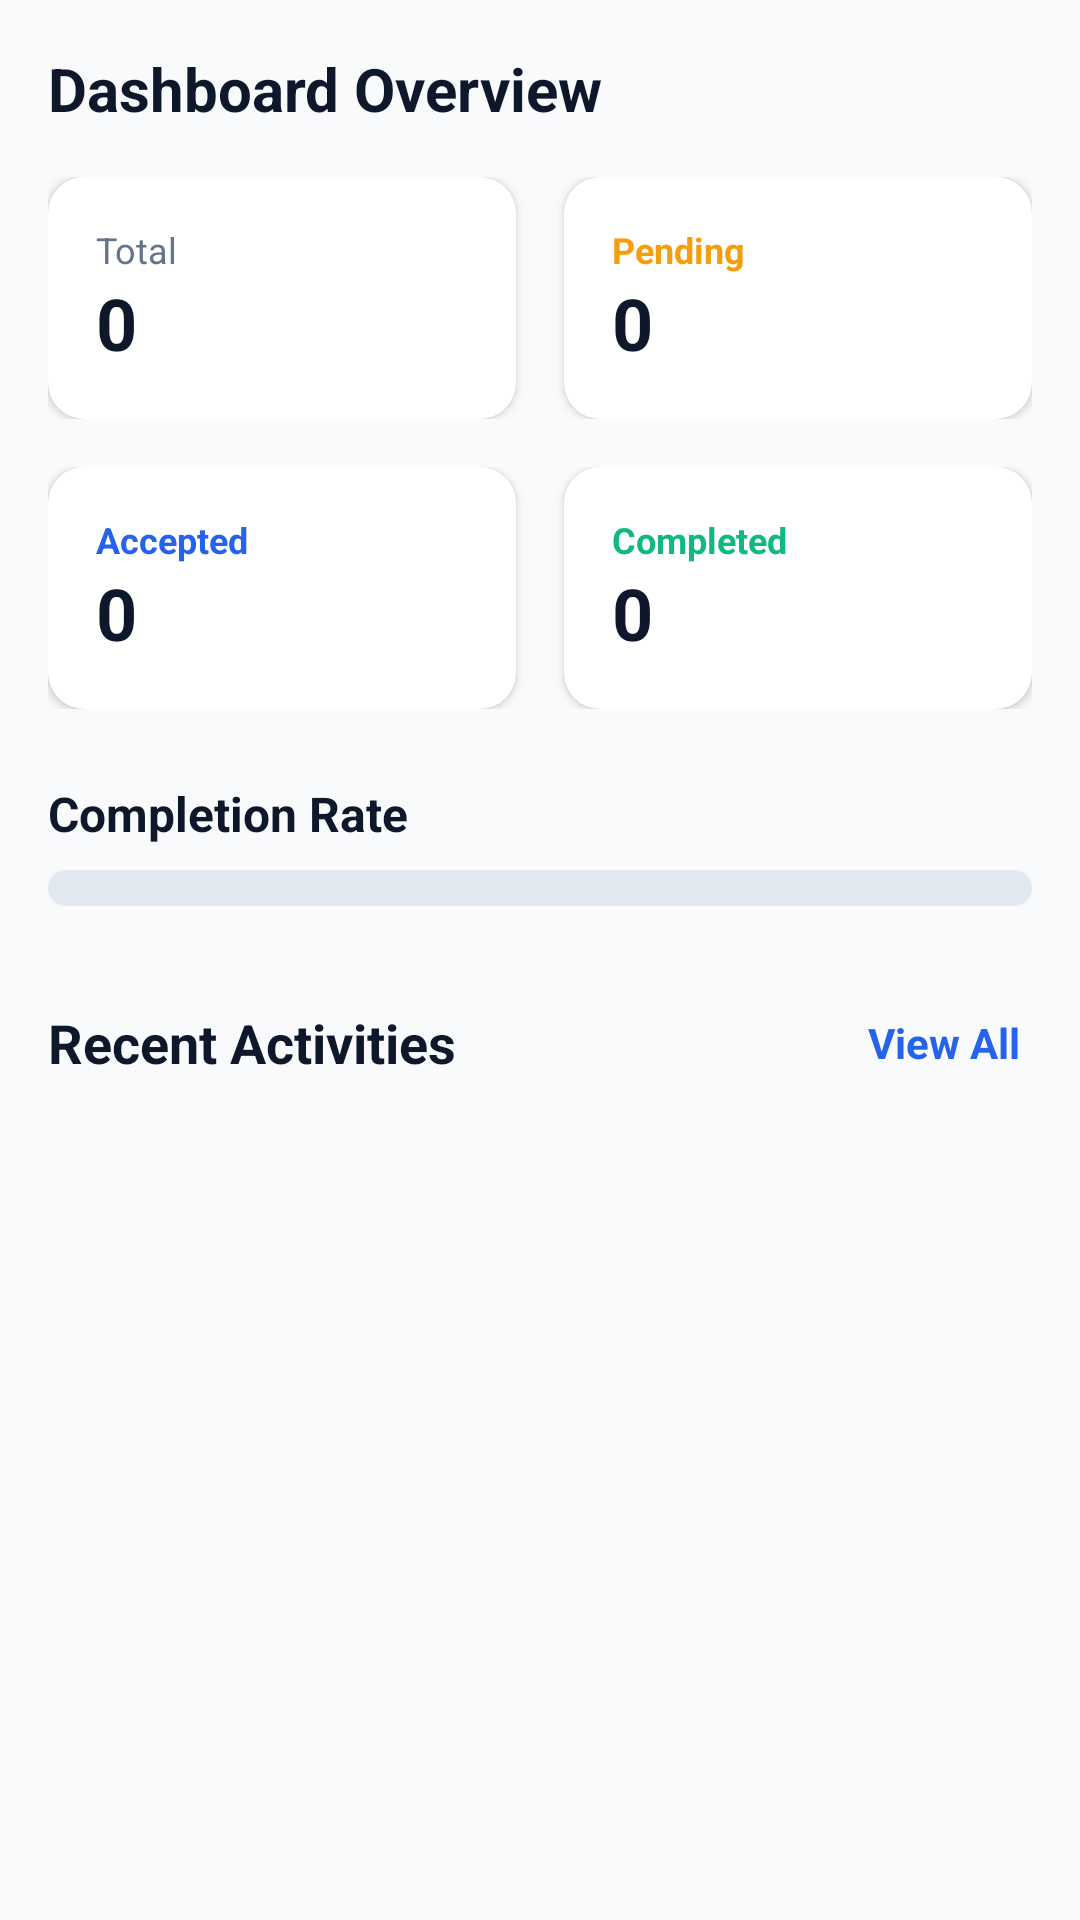

Reconstruct the res/layout file that produces this screen, plus the resources it refers to.
<!-- AndroidManifest.xml: application theme Theme.MedLink -->
<!-- res/layout/fragment_ngo_dashboard.xml -->
<?xml version="1.0" encoding="utf-8"?>
<androidx.core.widget.NestedScrollView xmlns:android="http://schemas.android.com/apk/res/android"
    xmlns:app="http://schemas.android.com/apk/res-auto"
    android:layout_width="match_parent"
    android:layout_height="match_parent"
    android:background="@color/background"
    android:fillViewport="true">

    <LinearLayout
        android:layout_width="match_parent"
        android:layout_height="wrap_content"
        android:orientation="vertical"
        android:padding="16dp">

        <TextView
            android:layout_width="wrap_content"
            android:layout_height="wrap_content"
            android:text="Dashboard Overview"
            android:textColor="@color/text_primary"
            android:textSize="20sp"
            android:textStyle="bold"
            android:layout_marginBottom="16dp" />

        
        <LinearLayout
            android:layout_width="match_parent"
            android:layout_height="wrap_content"
            android:orientation="horizontal"
            android:baselineAligned="false">

            
            <androidx.cardview.widget.CardView
                android:layout_width="0dp"
                android:layout_height="wrap_content"
                android:layout_weight="1"
                android:layout_marginEnd="8dp"
                app:cardBackgroundColor="@color/surface"
                app:cardCornerRadius="12dp"
                app:cardElevation="2dp">
                <LinearLayout
                    android:layout_width="match_parent"
                    android:layout_height="wrap_content"
                    android:orientation="vertical"
                    android:padding="16dp">
                    <TextView
                        android:layout_width="wrap_content"
                        android:layout_height="wrap_content"
                        android:text="Total"
                        android:textColor="@color/text_secondary"
                        android:textSize="12sp" />
                    <TextView
                        android:id="@+id/tv_total_requests"
                        android:layout_width="wrap_content"
                        android:layout_height="wrap_content"
                        android:text="0"
                        android:textColor="@color/text_primary"
                        android:textSize="24sp"
                        android:textStyle="bold" />
                </LinearLayout>
            </androidx.cardview.widget.CardView>

            
            <androidx.cardview.widget.CardView
                android:layout_width="0dp"
                android:layout_height="wrap_content"
                android:layout_weight="1"
                android:layout_marginStart="8dp"
                app:cardBackgroundColor="@color/surface"
                app:cardCornerRadius="12dp"
                app:cardElevation="2dp">
                <LinearLayout
                    android:layout_width="match_parent"
                    android:layout_height="wrap_content"
                    android:orientation="vertical"
                    android:padding="16dp">
                    <TextView
                        android:layout_width="wrap_content"
                        android:layout_height="wrap_content"
                        android:text="Pending"
                        android:textColor="@color/accent_orange"
                        android:textSize="12sp"
                        android:textStyle="bold" />
                    <TextView
                        android:id="@+id/tv_pending_requests"
                        android:layout_width="wrap_content"
                        android:layout_height="wrap_content"
                        android:text="0"
                        android:textColor="@color/text_primary"
                        android:textSize="24sp"
                        android:textStyle="bold" />
                </LinearLayout>
            </androidx.cardview.widget.CardView>
        </LinearLayout>

        <LinearLayout
            android:layout_width="match_parent"
            android:layout_height="wrap_content"
            android:orientation="horizontal"
            android:layout_marginTop="16dp"
            android:baselineAligned="false">

            
            <androidx.cardview.widget.CardView
                android:layout_width="0dp"
                android:layout_height="wrap_content"
                android:layout_weight="1"
                android:layout_marginEnd="8dp"
                app:cardBackgroundColor="@color/surface"
                app:cardCornerRadius="12dp"
                app:cardElevation="2dp">
                <LinearLayout
                    android:layout_width="match_parent"
                    android:layout_height="wrap_content"
                    android:orientation="vertical"
                    android:padding="16dp">
                    <TextView
                        android:layout_width="wrap_content"
                        android:layout_height="wrap_content"
                        android:text="Accepted"
                        android:textColor="@color/primary"
                        android:textSize="12sp"
                        android:textStyle="bold" />
                    <TextView
                        android:id="@+id/tv_accepted_requests"
                        android:layout_width="wrap_content"
                        android:layout_height="wrap_content"
                        android:text="0"
                        android:textColor="@color/text_primary"
                        android:textSize="24sp"
                        android:textStyle="bold" />
                </LinearLayout>
            </androidx.cardview.widget.CardView>

            
            <androidx.cardview.widget.CardView
                android:layout_width="0dp"
                android:layout_height="wrap_content"
                android:layout_weight="1"
                android:layout_marginStart="8dp"
                app:cardBackgroundColor="@color/surface"
                app:cardCornerRadius="12dp"
                app:cardElevation="2dp">
                <LinearLayout
                    android:layout_width="match_parent"
                    android:layout_height="wrap_content"
                    android:orientation="vertical"
                    android:padding="16dp">
                    <TextView
                        android:layout_width="wrap_content"
                        android:layout_height="wrap_content"
                        android:text="Completed"
                        android:textColor="@color/accent_green"
                        android:textSize="12sp"
                        android:textStyle="bold" />
                    <TextView
                        android:id="@+id/tv_completed_requests"
                        android:layout_width="wrap_content"
                        android:layout_height="wrap_content"
                        android:text="0"
                        android:textColor="@color/text_primary"
                        android:textSize="24sp"
                        android:textStyle="bold" />
                </LinearLayout>
            </androidx.cardview.widget.CardView>
        </LinearLayout>

        
        <TextView
            android:layout_width="wrap_content"
            android:layout_height="wrap_content"
            android:text="Completion Rate"
            android:textColor="@color/text_primary"
            android:textSize="16sp"
            android:textStyle="bold"
            android:layout_marginTop="24dp"
            android:layout_marginBottom="8dp" />

        <ProgressBar
            android:id="@+id/progress_completion"
            style="?android:attr/progressBarStyleHorizontal"
            android:layout_width="match_parent"
            android:layout_height="12dp"
            android:progressDrawable="@drawable/bg_progress_horizontal"
            android:max="100"
            android:progress="0" />

        
        <LinearLayout
            android:layout_width="match_parent"
            android:layout_height="wrap_content"
            android:orientation="horizontal"
            android:layout_marginTop="32dp"
            android:layout_marginBottom="12dp"
            android:gravity="center_vertical">

            <TextView
                android:layout_width="0dp"
                android:layout_height="wrap_content"
                android:layout_weight="1"
                android:text="Recent Activities"
                android:textColor="@color/text_primary"
                android:textSize="18sp"
                android:textStyle="bold" />

            <TextView
                android:id="@+id/btn_view_all_activities"
                android:layout_width="wrap_content"
                android:layout_height="wrap_content"
                android:text="View All"
                android:textColor="@color/primary"
                android:textSize="14sp"
                android:textStyle="bold"
                android:clickable="true"
                android:focusable="true"
                android:padding="4dp" />
        </LinearLayout>

        
        <androidx.recyclerview.widget.RecyclerView
            android:id="@+id/rv_recent_activities"
            android:layout_width="match_parent"
            android:layout_height="wrap_content"
            android:nestedScrollingEnabled="false"
            android:minHeight="100dp" />

        <TextView
            android:id="@+id/tv_no_activities"
            android:layout_width="match_parent"
            android:layout_height="100dp"
            android:text="No recent activities found"
            android:textColor="@color/text_hint"
            android:gravity="center"
            android:visibility="gone"/>

    </LinearLayout>
</androidx.core.widget.NestedScrollView>
<!-- resources referenced by this layout -->
<resources>
  <color name="accent_green">#10B981</color>
  <color name="accent_orange">#F59E0B</color>
  <color name="background">#F8FAFC</color>
  <color name="primary">#2563EB</color>
  <color name="surface">#FFFFFF</color>
  <color name="text_hint">#94A3B8</color>
  <color name="text_primary">#0F172A</color>
  <color name="text_secondary">#64748B</color>
  <!-- drawable bg_progress_horizontal (drawable) -->
  <?xml version="1.0" encoding="utf-8"?>
  <layer-list xmlns:android="http://schemas.android.com/apk/res/android">
      
      <item android:id="@android:id/background">
          <shape>
              <corners android:radius="6dp" />
              <solid android:color="@color/progress_bg" />
          </shape>
      </item>
  
      
      <item android:id="@android:id/progress">
          <clip>
              <shape>
                  <corners android:radius="6dp" />
                  <solid android:color="@color/accent_green" />
              </shape>
          </clip>
      </item>
  </layer-list>
  <style name="Theme.MedLink" parent="Theme.MaterialComponents.DayNight.NoActionBar">
          <item name="colorPrimary">@color/primary</item>
          <item name="colorPrimaryDark">@color/primary_dark</item>
          <item name="colorAccent">@color/accent_green</item>
          <item name="android:windowBackground">@color/background</item>
          <item name="android:statusBarColor">@color/white</item>
          <item name="android:windowLightStatusBar">true</item>
          <item name="android:navigationBarColor">@color/white</item>
          <item name="android:fontFamily">sans-serif</item>
          <item name="android:forceDarkAllowed">false</item>
      </style>
  <color name="progress_bg">#E2E8F0</color>
  <color name="primary_dark">#1D4ED8</color>
  <color name="white">#FFFFFF</color>
</resources>
